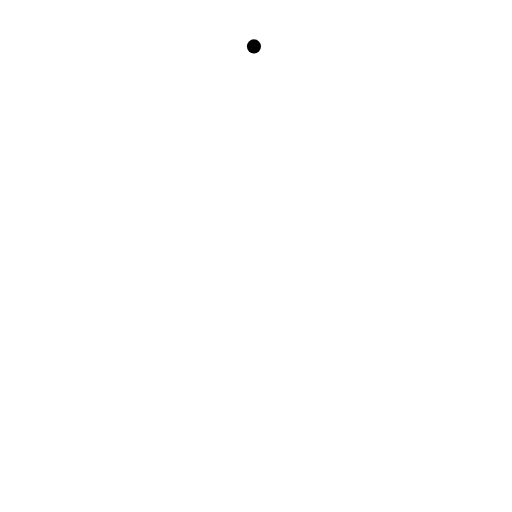
t = 0.00 s
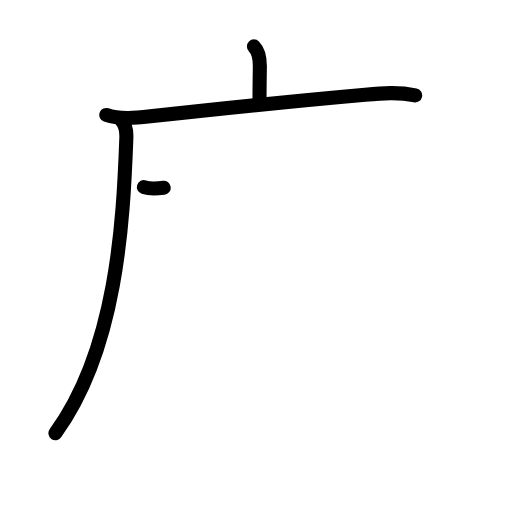
t = 3.25 s
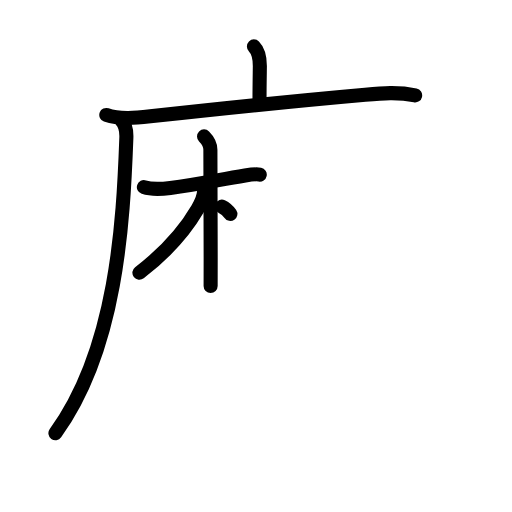
t = 6.25 s
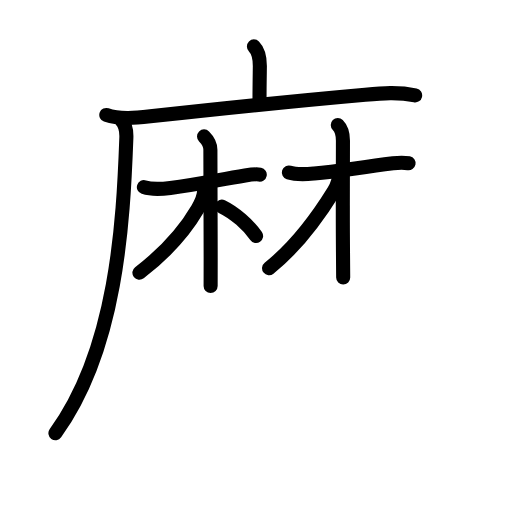
t = 9.63 s
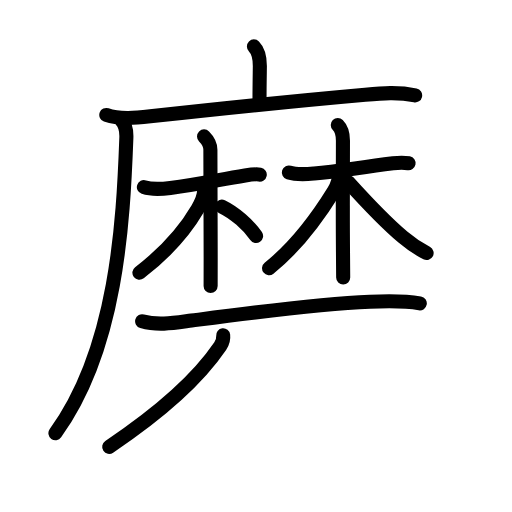
t = 12.88 s
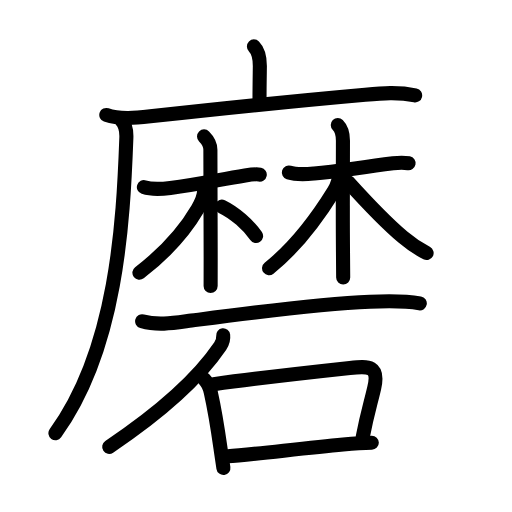
t = 16.00 s

The animated SVG that drew these frames (rendered in a browser with its animation timeline set to each time). Animation: 54 SMIL elements (animate=54); one cycle of 16.00 s.

<?xml version="1.0" encoding="UTF-8"?>
<!--
AniKanjiVG is licensed by CC-BY-SA Paul C. Sommerhoff (https://bitbucket.org/sommerhoff/anikanjivg).
AniKanjiVG uses KanjiVG which is licensed by CC-BY-SA Ulrich Apel (http://kanjivg.tagaini.net).
See also http://creativecommons.org/licenses/by-sa/3.0/
-->
<svg xmlns:kvg='http://kanjivg.tagaini.net' xmlns='http://www.w3.org/2000/svg' width='109' height='109' viewBox='0 0 109 109' style='fill:none;stroke:#000000;stroke-width:3;stroke-linecap:round;stroke-linejoin:round;' id="kvg:kanji_078e8"><g id="kvg:078e8" kvg:element="磨"><g id="kvg:078e8-g1" kvg:element="麻" kvg:position="tare" kvg:radical="nelson" kvg:phon="麻"><g id="kvg:078e8-g2" kvg:element="广" kvg:position="tare"><path id="kvg:078e8-s1" kvg:type="㇑a" d="M54.06,9.88c1.09,1.09,1.26,2.62,1.26,4.15c0,0.79-0.07,3.84-0.07,6.96"><animate attributeName="d" begin="0.0s" dur="0.5s" from="M54.06,9.88C54.06,9.88,54.06,9.88,54.06,9.88" to="M54.06,9.88c1.09,1.09,1.26,2.62,1.26,4.15" />
<animate attributeName="d" begin="0.5s" dur="0.5s" from="M54.06,9.88c1.09,1.09,1.26,2.62,1.26,4.15c0,0,0,0,0,0,0" to="M54.06,9.88c1.09,1.09,1.26,2.62,1.26,4.15c0,0.79-0.07,3.84-0.07,6.96" />
</path>
<g id="kvg:078e8-g3" kvg:element="厂"><path id="kvg:078e8-s2" kvg:type="㇐" d="M22.63,24.48c2.85,1.02,6.44,0.62,9.37,0.29c14.55-1.6,29.25-3.15,45.75-4.61c3.58-0.32,7.08-0.61,10.63,0.15"><animate attributeName="d" begin="1.0s" dur="0.3333333333333333s" from="M22.63,24.48C22.63,24.48,22.63,24.48,22.63,24.48" to="M22.63,24.48c2.85,1.02,6.44,0.62,9.37,0.29" />
<animate attributeName="d" begin="1.3333333333333333s" dur="0.3333333333333333s" from="M22.63,24.48c2.85,1.02,6.44,0.62,9.37,0.29c0,0,0,0,0,0,0" to="M22.63,24.48c2.85,1.02,6.44,0.62,9.37,0.29c14.55-1.6,29.25-3.15,45.75-4.61" />
<animate attributeName="d" begin="1.6666666666666665s" dur="0.3333333333333333s" from="M22.63,24.48c2.85,1.02,6.44,0.62,9.37,0.29c14.55-1.6,29.25-3.15,45.75-4.61c0,0,0,0,0,0,0" to="M22.63,24.48c2.85,1.02,6.44,0.62,9.37,0.29c14.55-1.6,29.25-3.15,45.75-4.61c3.58-0.32,7.08-0.61,10.63,0.15" />
<animate attributeName="d" begin="0s" dur="1.0s" from="M-100,-100" to="M-100,-100" />
</path>
<path id="kvg:078e8-s3" kvg:type="㇒" d="M25.74,25.5c0.88,0.88,1.22,2.13,1.16,3.81c-0.66,18.06-2.03,44.94-15.1,62.91"><animate attributeName="d" begin="2.0s" dur="0.5s" from="M25.74,25.5C25.74,25.5,25.74,25.5,25.74,25.5" to="M25.74,25.5c0.88,0.88,1.22,2.13,1.16,3.81" />
<animate attributeName="d" begin="2.5s" dur="0.5s" from="M25.74,25.5c0.88,0.88,1.22,2.13,1.16,3.81c0,0,0,0,0,0,0" to="M25.74,25.5c0.88,0.88,1.22,2.13,1.16,3.81c-0.66,18.06-2.03,44.94-15.1,62.91" />
<animate attributeName="d" begin="0s" dur="2.0s" from="M-100,-100" to="M-100,-100" />
</path>
</g>
</g>
<g id="kvg:078e8-g4" kvg:element="林"><g id="kvg:078e8-g5" kvg:element="木"><path id="kvg:078e8-s4" kvg:type="㇐" d="M30.63,39.84c1.61,0.53,3.96,0.39,5.64,0.18c6.1-0.77,10.35-1.77,15.91-2.66c1.3-0.21,2.3-0.35,3.12-0.19"><animate attributeName="d" begin="3.0s" dur="0.3333333333333333s" from="M30.63,39.84C30.63,39.84,30.63,39.84,30.63,39.84" to="M30.63,39.84c1.61,0.53,3.96,0.39,5.64,0.18" />
<animate attributeName="d" begin="3.3333333333333335s" dur="0.3333333333333333s" from="M30.63,39.84c1.61,0.53,3.96,0.39,5.64,0.18c0,0,0,0,0,0,0" to="M30.63,39.84c1.61,0.53,3.96,0.39,5.64,0.18c6.1-0.77,10.35-1.77,15.91-2.66" />
<animate attributeName="d" begin="3.6666666666666665s" dur="0.3333333333333333s" from="M30.63,39.84c1.61,0.53,3.96,0.39,5.64,0.18c6.1-0.77,10.35-1.77,15.91-2.66c0,0,0,0,0,0,0" to="M30.63,39.84c1.61,0.53,3.96,0.39,5.64,0.18c6.1-0.77,10.35-1.77,15.91-2.66c1.3-0.21,2.3-0.35,3.12-0.19" />
<animate attributeName="d" begin="0s" dur="3.0s" from="M-100,-100" to="M-100,-100" />
</path>
<path id="kvg:078e8-s5" kvg:type="㇑" d="M43.44,29.04c0.76,0.76,1.35,1.84,1.35,2.83c0,0.38,0.04,14.47,0.06,22.88c0,3.42,0,5.9-0.01,6.14"><animate attributeName="d" begin="4.0s" dur="0.3333333333333333s" from="M43.44,29.04C43.44,29.04,43.44,29.04,43.44,29.04" to="M43.44,29.04c0.76,0.76,1.35,1.84,1.35,2.83" />
<animate attributeName="d" begin="4.333333333333333s" dur="0.3333333333333333s" from="M43.44,29.04c0.76,0.76,1.35,1.84,1.35,2.83c0,0,0,0,0,0,0" to="M43.44,29.04c0.76,0.76,1.35,1.84,1.35,2.83c0,0.38,0.04,14.47,0.06,22.88" />
<animate attributeName="d" begin="4.666666666666667s" dur="0.3333333333333333s" from="M43.44,29.04c0.76,0.76,1.35,1.84,1.35,2.83c0,0.38,0.04,14.47,0.06,22.88c0,0,0,0,0,0,0" to="M43.44,29.04c0.76,0.76,1.35,1.84,1.35,2.83c0,0.38,0.04,14.47,0.06,22.88c0,3.42,0,5.9-0.01,6.14" />
<animate attributeName="d" begin="0s" dur="4.0s" from="M-100,-100" to="M-100,-100" />
</path>
<path id="kvg:078e8-s6" kvg:type="㇒" d="M43.46,40.52c0,1.48-0.6,2.61-1.37,3.93c-3.16,5.43-8.09,10.3-12.41,13.62"><animate attributeName="d" begin="5.0s" dur="0.5s" from="M43.46,40.52C43.46,40.52,43.46,40.52,43.46,40.52" to="M43.46,40.52c0,1.48-0.6,2.61-1.37,3.93" />
<animate attributeName="d" begin="5.5s" dur="0.5s" from="M43.46,40.52c0,1.48-0.6,2.61-1.37,3.93c0,0,0,0,0,0,0" to="M43.46,40.52c0,1.48-0.6,2.61-1.37,3.93c-3.16,5.43-8.09,10.3-12.41,13.62" />
<animate attributeName="d" begin="0s" dur="5.0s" from="M-100,-100" to="M-100,-100" />
</path>
<path id="kvg:078e8-s7" kvg:type="㇔" d="M47.22,43.97c2.76,1.32,5.72,3.97,7.3,6.28"><animate attributeName="d" begin="6.0s" dur="1.0s" from="M47.22,43.97C47.22,43.97,47.22,43.97,47.22,43.97" to="M47.22,43.97c2.76,1.32,5.72,3.97,7.3,6.28" />
<animate attributeName="d" begin="0s" dur="6.0s" from="M-100,-100" to="M-100,-100" />
</path>
</g>
<g id="kvg:078e8-g6" kvg:element="木"><path id="kvg:078e8-s8" kvg:type="㇐" d="M61.5,36.72c1.77,0.57,3.56,0.39,5.38,0.22c4.95-0.47,8.45-1.11,16.79-2.18c1.32-0.17,2.48-0.16,3.31,0"><animate attributeName="d" begin="7.0s" dur="0.3333333333333333s" from="M61.5,36.72C61.5,36.72,61.5,36.72,61.5,36.72" to="M61.5,36.72c1.77,0.57,3.56,0.39,5.38,0.22" />
<animate attributeName="d" begin="7.333333333333333s" dur="0.3333333333333333s" from="M61.5,36.72c1.77,0.57,3.56,0.39,5.38,0.22c0,0,0,0,0,0,0" to="M61.5,36.72c1.77,0.57,3.56,0.39,5.38,0.22c4.95-0.47,8.45-1.11,16.79-2.18" />
<animate attributeName="d" begin="7.666666666666667s" dur="0.3333333333333333s" from="M61.5,36.72c1.77,0.57,3.56,0.39,5.38,0.22c4.95-0.47,8.45-1.11,16.79-2.18c0,0,0,0,0,0,0" to="M61.5,36.72c1.77,0.57,3.56,0.39,5.38,0.22c4.95-0.47,8.45-1.11,16.79-2.18c1.32-0.17,2.48-0.16,3.31,0" />
<animate attributeName="d" begin="0s" dur="7.0s" from="M-100,-100" to="M-100,-100" />
</path>
<path id="kvg:078e8-s9" kvg:type="㇑" d="M71.91,26.61c0.87,0.87,1.1,2.02,1.1,3.33c0,3.77-0.07,15.64,0.01,23.81c0.02,2.25,0.04,4.12,0.04,5.32"><animate attributeName="d" begin="8.0s" dur="0.3333333333333333s" from="M71.91,26.61C71.91,26.61,71.91,26.61,71.91,26.61" to="M71.91,26.61c0.87,0.87,1.1,2.02,1.1,3.33" />
<animate attributeName="d" begin="8.333333333333334s" dur="0.3333333333333333s" from="M71.91,26.61c0.87,0.87,1.1,2.02,1.1,3.33c0,0,0,0,0,0,0" to="M71.91,26.61c0.87,0.87,1.1,2.02,1.1,3.33c0,3.77-0.07,15.64,0.01,23.81" />
<animate attributeName="d" begin="8.666666666666666s" dur="0.3333333333333333s" from="M71.91,26.61c0.87,0.87,1.1,2.02,1.1,3.33c0,3.77-0.07,15.64,0.01,23.81c0,0,0,0,0,0,0" to="M71.91,26.61c0.87,0.87,1.1,2.02,1.1,3.33c0,3.77-0.07,15.64,0.01,23.81c0.02,2.25,0.04,4.12,0.04,5.32" />
<animate attributeName="d" begin="0s" dur="8.0s" from="M-100,-100" to="M-100,-100" />
</path>
<path id="kvg:078e8-s10" kvg:type="㇒" d="M72.2,36.94c0,1.06-0.36,2.48-1.12,3.71c-3.46,5.6-8.21,11.98-13.8,16.45"><animate attributeName="d" begin="9.0s" dur="0.5s" from="M72.2,36.94C72.2,36.94,72.2,36.94,72.2,36.94" to="M72.2,36.94c0,1.06-0.36,2.48-1.12,3.71" />
<animate attributeName="d" begin="9.5s" dur="0.5s" from="M72.2,36.94c0,1.06-0.36,2.48-1.12,3.71c0,0,0,0,0,0,0" to="M72.2,36.94c0,1.06-0.36,2.48-1.12,3.71c-3.46,5.6-8.21,11.98-13.8,16.45" />
<animate attributeName="d" begin="0s" dur="9.0s" from="M-100,-100" to="M-100,-100" />
</path>
<path id="kvg:078e8-s11" kvg:type="㇏" d="M74.12,38.73c3.64,4.03,8.11,8.74,11.68,11.75c1.94,1.64,3.07,2.39,5.02,3.39"><animate attributeName="d" begin="10.0s" dur="0.5s" from="M74.12,38.73C74.12,38.73,74.12,38.73,74.12,38.73" to="M74.12,38.73c3.64,4.03,8.11,8.74,11.68,11.75" />
<animate attributeName="d" begin="10.5s" dur="0.5s" from="M74.12,38.73c3.64,4.03,8.11,8.74,11.68,11.75c0,0,0,0,0,0,0" to="M74.12,38.73c3.64,4.03,8.11,8.74,11.68,11.75c1.94,1.64,3.07,2.39,5.02,3.39" />
<animate attributeName="d" begin="0s" dur="10.0s" from="M-100,-100" to="M-100,-100" />
</path>
</g>
</g>
</g>
<g id="kvg:078e8-g7" kvg:element="石" kvg:radical="tradit"><path id="kvg:078e8-s12" kvg:type="㇐" d="M30.26,68.39c3.44,1,7.03,0.32,10.5-0.14c11.81-1.55,26.13-3.48,37.99-4c3.53-0.16,7.12-0.27,10.62,0.34"><animate attributeName="d" begin="11.0s" dur="0.3333333333333333s" from="M30.26,68.39C30.26,68.39,30.26,68.39,30.26,68.39" to="M30.26,68.39c3.44,1,7.03,0.32,10.5-0.14" />
<animate attributeName="d" begin="11.333333333333334s" dur="0.3333333333333333s" from="M30.26,68.39c3.44,1,7.03,0.32,10.5-0.14c0,0,0,0,0,0,0" to="M30.26,68.39c3.44,1,7.03,0.32,10.5-0.14c11.81-1.55,26.13-3.48,37.99-4" />
<animate attributeName="d" begin="11.666666666666666s" dur="0.3333333333333333s" from="M30.26,68.39c3.44,1,7.03,0.32,10.5-0.14c11.81-1.55,26.13-3.48,37.99-4c0,0,0,0,0,0,0" to="M30.26,68.39c3.44,1,7.03,0.32,10.5-0.14c11.81-1.55,26.13-3.48,37.99-4c3.53-0.16,7.12-0.27,10.62,0.34" />
<animate attributeName="d" begin="0s" dur="11.0s" from="M-100,-100" to="M-100,-100" />
</path>
<path id="kvg:078e8-s13" kvg:type="㇒" d="M47.51,71.39c0.07,0.58-0.15,1.59-0.63,2.32c-3.75,5.54-10.38,12.54-23.63,21.42"><animate attributeName="d" begin="12.0s" dur="0.5s" from="M47.51,71.39C47.51,71.39,47.51,71.39,47.51,71.39" to="M47.51,71.39c0.07,0.58-0.15,1.59-0.63,2.32" />
<animate attributeName="d" begin="12.5s" dur="0.5s" from="M47.51,71.39c0.07,0.58-0.15,1.59-0.63,2.32c0,0,0,0,0,0,0" to="M47.51,71.39c0.07,0.58-0.15,1.59-0.63,2.32c-3.75,5.54-10.38,12.54-23.63,21.42" />
<animate attributeName="d" begin="0s" dur="12.0s" from="M-100,-100" to="M-100,-100" />
</path>
<g id="kvg:078e8-g8" kvg:element="口"><path id="kvg:078e8-s14" kvg:type="㇑" d="M43.44,80.7c0.74,0.74,1.18,1.67,1.43,2.8c0.61,2.72,1.34,6.75,2.09,12.04c0.19,1.37,0.39,2.74,0.6,4.08"><animate attributeName="d" begin="13.0s" dur="0.3333333333333333s" from="M43.44,80.7C43.44,80.7,43.44,80.7,43.44,80.7" to="M43.44,80.7c0.74,0.74,1.18,1.67,1.43,2.8" />
<animate attributeName="d" begin="13.333333333333334s" dur="0.3333333333333333s" from="M43.44,80.7c0.74,0.74,1.18,1.67,1.43,2.8c0,0,0,0,0,0,0" to="M43.44,80.7c0.74,0.74,1.18,1.67,1.43,2.8c0.61,2.72,1.34,6.75,2.09,12.04" />
<animate attributeName="d" begin="13.666666666666666s" dur="0.3333333333333333s" from="M43.44,80.7c0.74,0.74,1.18,1.67,1.43,2.8c0.61,2.72,1.34,6.75,2.09,12.04c0,0,0,0,0,0,0" to="M43.44,80.7c0.74,0.74,1.18,1.67,1.43,2.8c0.61,2.72,1.34,6.75,2.09,12.04c0.19,1.37,0.39,2.74,0.6,4.08" />
<animate attributeName="d" begin="0s" dur="13.0s" from="M-100,-100" to="M-100,-100" />
</path>
<path id="kvg:078e8-s15" kvg:type="㇕b" d="M45.47,81.79c8.39-1.15,20.84-2.57,29.02-3.45c4.09-0.44,6.27-0.44,5.17,4.29c-0.77,3.31-1.42,5.22-2.42,10.3"><animate attributeName="d" begin="14.0s" dur="0.3333333333333333s" from="M45.47,81.79C45.47,81.79,45.47,81.79,45.47,81.79" to="M45.47,81.79c8.39-1.15,20.84-2.57,29.02-3.45" />
<animate attributeName="d" begin="14.333333333333334s" dur="0.3333333333333333s" from="M45.47,81.79c8.39-1.15,20.84-2.57,29.02-3.45c0,0,0,0,0,0,0" to="M45.47,81.79c8.39-1.15,20.84-2.57,29.02-3.45c4.09-0.44,6.27-0.44,5.17,4.29" />
<animate attributeName="d" begin="14.666666666666666s" dur="0.3333333333333333s" from="M45.47,81.79c8.39-1.15,20.84-2.57,29.02-3.45c4.09-0.44,6.27-0.44,5.17,4.29c0,0,0,0,0,0,0" to="M45.47,81.79c8.39-1.15,20.84-2.57,29.02-3.45c4.09-0.44,6.27-0.44,5.17,4.29c-0.77,3.31-1.42,5.22-2.42,10.3" />
<animate attributeName="d" begin="0s" dur="14.0s" from="M-100,-100" to="M-100,-100" />
</path>
<path id="kvg:078e8-s16" kvg:type="㇐b" d="M48.5,97.12c5.06-0.28,15.88-1.75,24.55-2.51c2.3-0.2,4.39-0.33,6.1-0.36"><animate attributeName="d" begin="15.0s" dur="0.5s" from="M48.5,97.12C48.5,97.12,48.5,97.12,48.5,97.12" to="M48.5,97.12c5.06-0.28,15.88-1.75,24.55-2.51" />
<animate attributeName="d" begin="15.5s" dur="0.5s" from="M48.5,97.12c5.06-0.28,15.88-1.75,24.55-2.51c0,0,0,0,0,0,0" to="M48.5,97.12c5.06-0.28,15.88-1.75,24.55-2.51c2.3-0.2,4.39-0.33,6.1-0.36" />
<animate attributeName="d" begin="0s" dur="15.0s" from="M-100,-100" to="M-100,-100" />
</path>
</g>
</g>
</g>
</svg>
